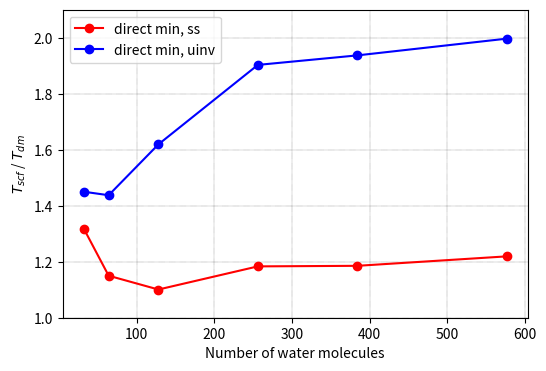

Generate this figure with matplotlib:
# creates: water.png
import matplotlib.pyplot as plt
import numpy as np

n_m = np.array([32, 64, 128, 256, 384, 576])
# 4
dm = np.array([22, 60, 278, 1756, 5206, 17185])
# 2
dm_ui = np.array([20, 48, 189, 1092, 3186, 10493])
# 3
scf = np.array([29, 69, 306, 2078, 6171, 20950])

f = plt.figure(figsize=(6, 4), dpi=240)
plt.plot(n_m, scf / dm, 'ro-', label='direct min, ss')
plt.plot(n_m, scf / dm_ui, 'bo-', label='direct min, uinv')
plt.grid(color='k', linestyle=':', linewidth=0.3)
plt.legend()
plt.ylabel(r'$T_{scf}$ / $T_{dm}$')
plt.xlabel('Number of water molecules')
plt.ylim(1, 2.1)
f.savefig("water.png", bbox_inches='tight')
